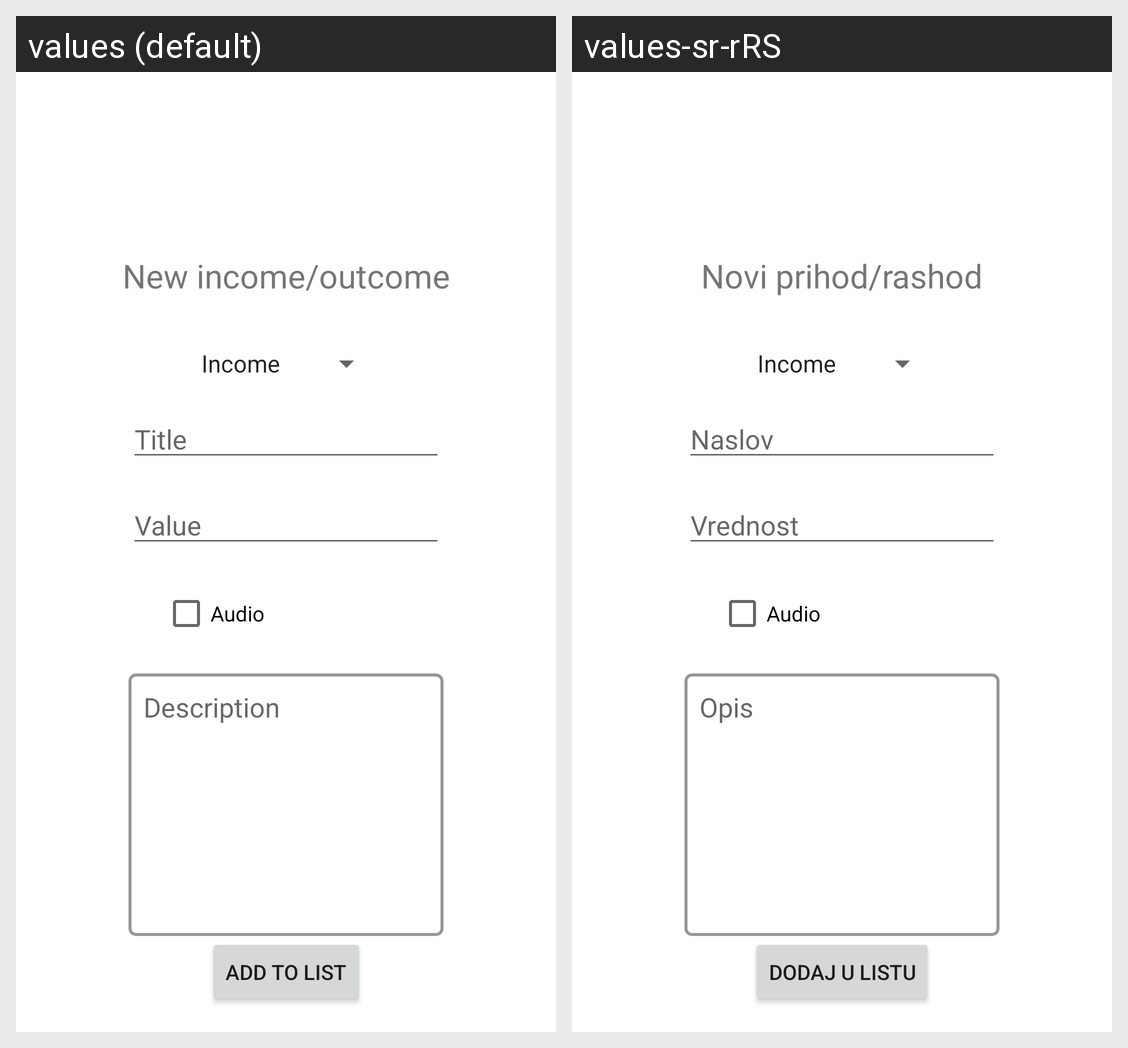

The Android screen above is rendered under two locales of the same app. Produce the string resources it draws, with the default and per-locale values.
Android screen res/layout/fragment_new_entry.xml rendered under 2 locales, left to right: values (default), values-sr-rRS. Device: Nexus 5 (rendered at 1080×1920; each locale shown at half size, 540×960, under a caption strip naming it); theme Theme.RAFEWallet.
Strings drawn on this screen, with the default value and each locale's value (text and hints the layout hard-codes, and strings that could not be matched under every locale, appear in the picture but are not listed):

input_header_text
  values: New income/outcome
  values-sr-rRS: Novi prihod/rashod

input_button_text
  values: Add to list
  values-sr-rRS: Dodaj u listu

input_description_hint
  values: Description
  values-sr-rRS: Opis

input_audio_text
  values: Audio
  values-sr-rRS: Audio

input_quantity_hint
  values: Value
  values-sr-rRS: Vrednost

input_title_hint
  values: Title
  values-sr-rRS: Naslov
